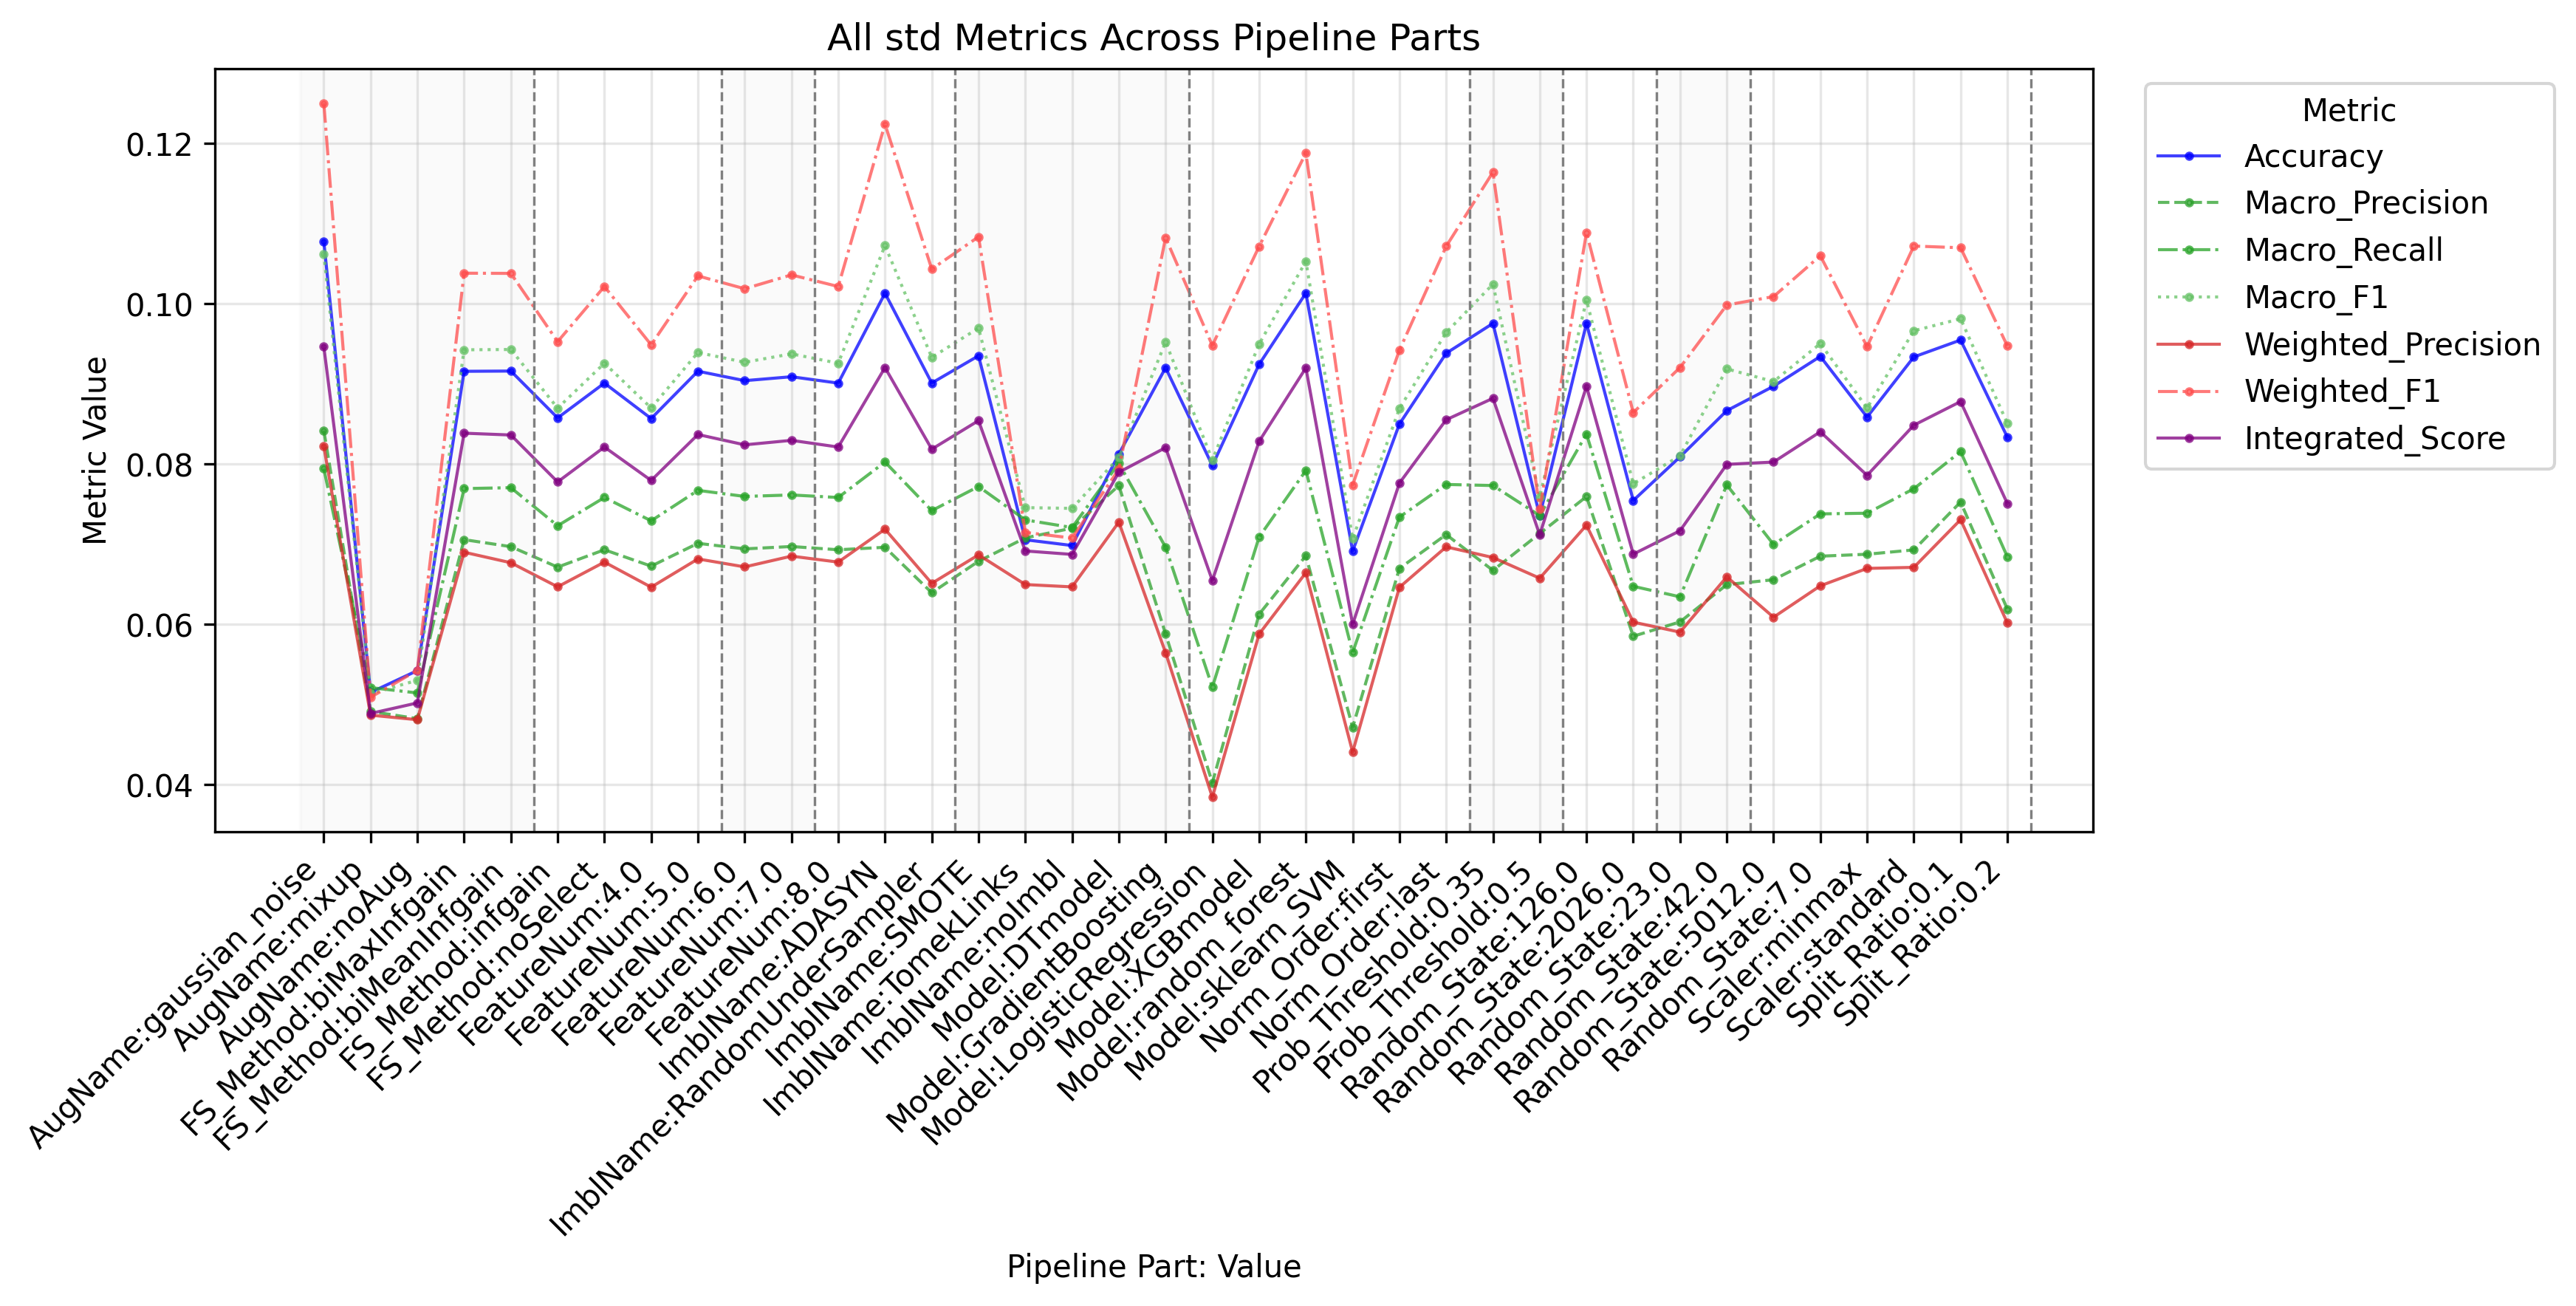

Data behind this chart, as committed beside it:
PipelinePart, PartValue, Metric, Value
FeatureNum, 4.0, Accuracy, 0.08569
FeatureNum, 5.0, Accuracy, 0.0916
FeatureNum, 6.0, Accuracy, 0.09042
FeatureNum, 7.0, Accuracy, 0.09091
FeatureNum, 8.0, Accuracy, 0.09011
FeatureNum, 4.0, Macro_Precision, 0.06727
FeatureNum, 5.0, Macro_Precision, 0.07012
FeatureNum, 6.0, Macro_Precision, 0.06943
FeatureNum, 7.0, Macro_Precision, 0.06972
FeatureNum, 8.0, Macro_Precision, 0.06932
FeatureNum, 4.0, Macro_Recall, 0.07293
FeatureNum, 5.0, Macro_Recall, 0.07673
FeatureNum, 6.0, Macro_Recall, 0.07597
FeatureNum, 7.0, Macro_Recall, 0.07616
FeatureNum, 8.0, Macro_Recall, 0.07584
FeatureNum, 4.0, Macro_F1, 0.08701
FeatureNum, 5.0, Macro_F1, 0.09393
FeatureNum, 6.0, Macro_F1, 0.09271
FeatureNum, 7.0, Macro_F1, 0.09377
FeatureNum, 8.0, Macro_F1, 0.09259
FeatureNum, 4.0, Weighted_Precision, 0.06465
FeatureNum, 5.0, Weighted_Precision, 0.06817
FeatureNum, 6.0, Weighted_Precision, 0.06718
FeatureNum, 7.0, Weighted_Precision, 0.06852
FeatureNum, 8.0, Weighted_Precision, 0.06778
FeatureNum, 4.0, Weighted_Recall, 0.08569
FeatureNum, 5.0, Weighted_Recall, 0.0916
FeatureNum, 6.0, Weighted_Recall, 0.09042
FeatureNum, 7.0, Weighted_Recall, 0.09091
FeatureNum, 8.0, Weighted_Recall, 0.09011
FeatureNum, 4.0, Weighted_F1, 0.09489
FeatureNum, 5.0, Weighted_F1, 0.1035
FeatureNum, 6.0, Weighted_F1, 0.1019
FeatureNum, 7.0, Weighted_F1, 0.1036
FeatureNum, 8.0, Weighted_F1, 0.1022
FeatureNum, 4.0, Micro_Precision, 0.08569
FeatureNum, 5.0, Micro_Precision, 0.0916
FeatureNum, 6.0, Micro_Precision, 0.09042
FeatureNum, 7.0, Micro_Precision, 0.09091
FeatureNum, 8.0, Micro_Precision, 0.09011
FeatureNum, 4.0, Micro_Recall, 0.08569
FeatureNum, 5.0, Micro_Recall, 0.0916
FeatureNum, 6.0, Micro_Recall, 0.09042
FeatureNum, 7.0, Micro_Recall, 0.09091
FeatureNum, 8.0, Micro_Recall, 0.09011
FeatureNum, 4.0, Micro_F1, 0.08569
FeatureNum, 5.0, Micro_F1, 0.0916
FeatureNum, 6.0, Micro_F1, 0.09042
FeatureNum, 7.0, Micro_F1, 0.09091
FeatureNum, 8.0, Micro_F1, 0.09011
FeatureNum, 4.0, Integrated_Score, 0.07797
FeatureNum, 5.0, Integrated_Score, 0.0837
FeatureNum, 6.0, Integrated_Score, 0.08241
FeatureNum, 7.0, Integrated_Score, 0.08297
FeatureNum, 8.0, Integrated_Score, 0.08214
FS_Method, biMaxInfgain, Accuracy, 0.09159
FS_Method, biMeanInfgain, Accuracy, 0.09162
FS_Method, infgain, Accuracy, 0.08577
FS_Method, noSelect, Accuracy, 0.09011
FS_Method, biMaxInfgain, Macro_Precision, 0.07058
... 347 more rows
